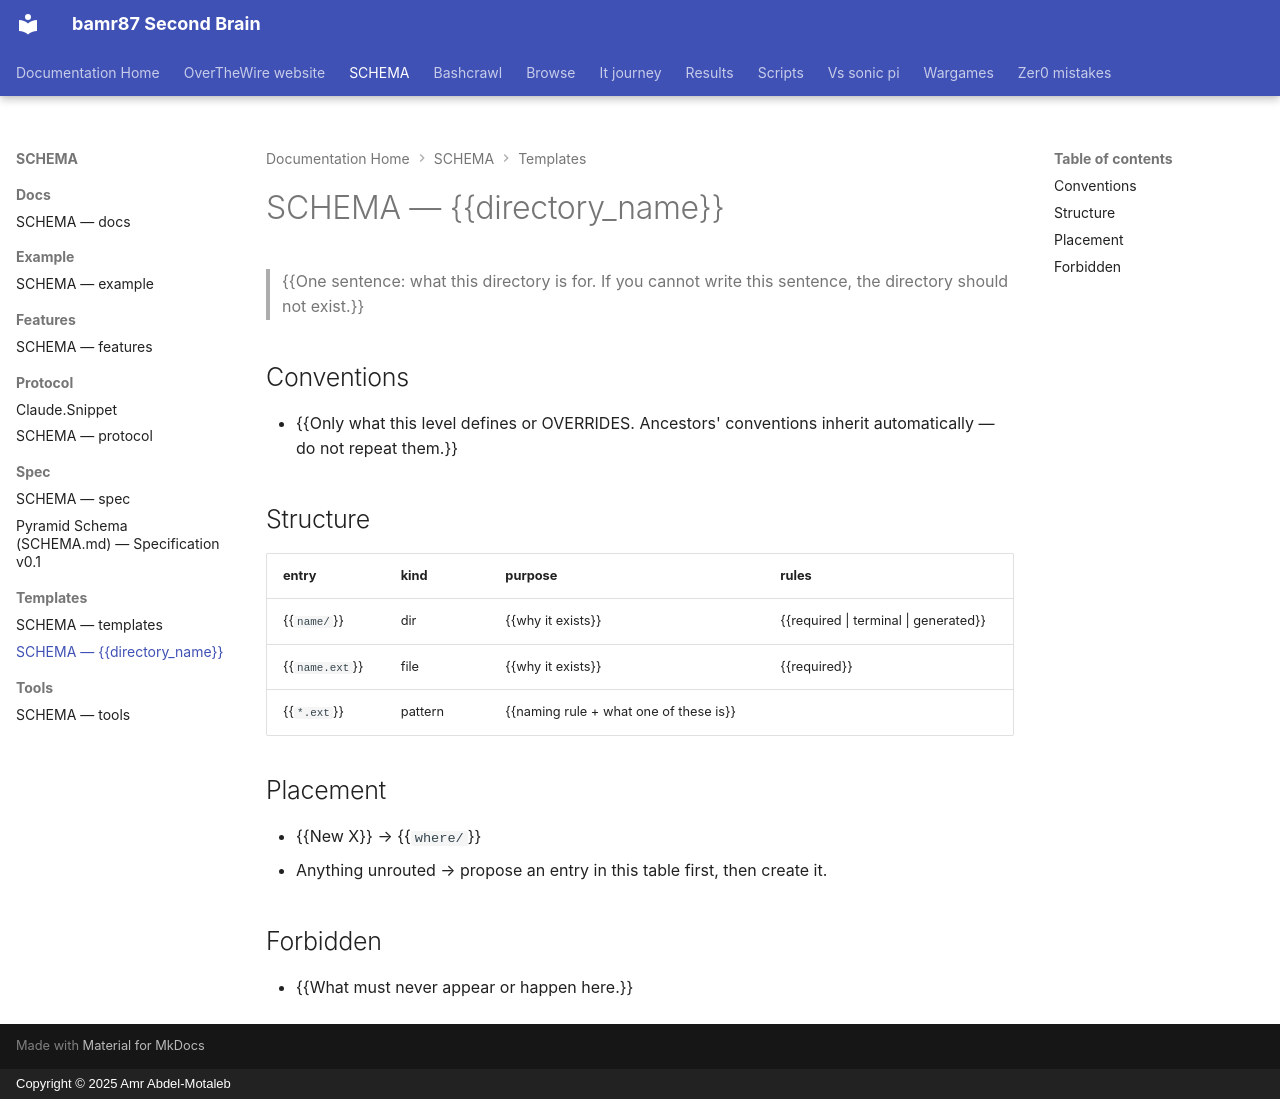

repository: bamr87/README · page: SCHEMA/templates/SCHEMA.template/index.html · generator: mkdocs · copyright: Copyright © 2025 Amr Abdel-Motaleb

---
coverage: listed
schema: '0.1'
source_file: templates/SCHEMA.template.md
source_repo: bamr87/SCHEMA
source_url: https://github.com/bamr87/SCHEMA/blob/main/templates/SCHEMA.template.md
title: SCHEMA — {{directory_name}}
---

# SCHEMA — {{directory_name}}

> {{One sentence: what this directory is for. If you cannot write this sentence, the directory should not exist.}}

## Conventions

- {{Only what this level defines or OVERRIDES. Ancestors' conventions inherit automatically — do not repeat them.}}

## Structure

| entry | kind | purpose | rules |
|---|---|---|---|
| {{`name/`}} | dir | {{why it exists}} | {{required \| terminal \| generated}} |
| {{`name.ext`}} | file | {{why it exists}} | {{required}} |
| {{`*.ext`}} | pattern | {{naming rule + what one of these is}} | |

## Placement

- {{New X}} → {{`where/`}}
- Anything unrouted → propose an entry in this table first, then create it.

## Forbidden

- {{What must never appear or happen here.}}
